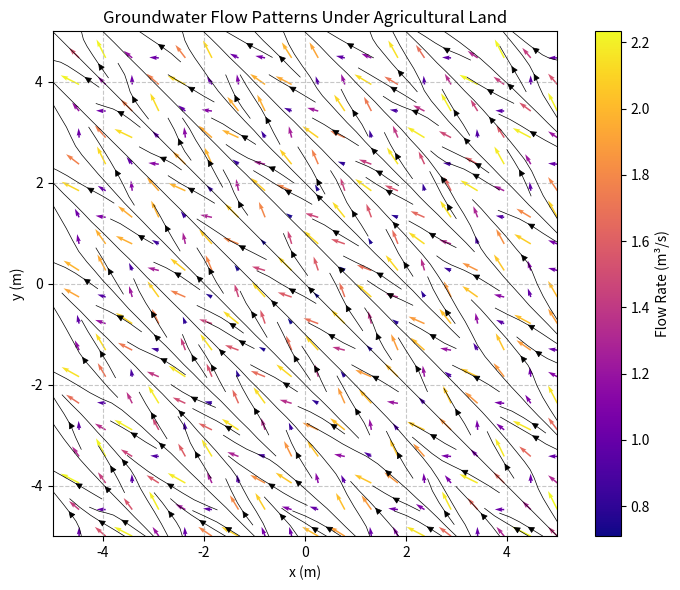

Reproduce this figure in Python.
# ===================
# Part 1: Importing Libraries
# ===================
import numpy as np
import matplotlib.pyplot as plt

# ===================
# Part 2: Data Preparation
# ===================
np.random.seed(0)
# Define the vector field function for wind flow
def compute_vector_field(X, Y):
    # Simulated wind flow pattern
    U = -1 + np.sin(np.pi * X) * np.cos(np.pi * Y)
    V = 1 + np.cos(np.pi * X) * np.sin(np.pi * Y)
    return U, V

# Create a finer grid of points
x = np.linspace(-5.0, 5.0, 20)
y = np.linspace(-5.0, 5.0, 20)
X, Y = np.meshgrid(x, y)

# Compute the vector field
U, V = compute_vector_field(X, Y)
xlabel = "x (m)"
ylabel = "y (m)"
title = "Groundwater Flow Patterns Under Agricultural Land"
colorbar_title = "Flow Rate (m³/s)"

# ===================
# Part 3: Plot Configuration and Rendering
# ===================
# Create the plot
fig, ax = plt.subplots(figsize=(8, 6))

# Use a more contrasting color scheme
colors = np.sqrt(U**2 + V**2)
quiver = ax.quiver(X, Y, U, V, colors, cmap="plasma")

# Add several streamlines to the vector field plot
strm = ax.streamplot(X, Y, U, V, color='black', linewidth=0.5, density=1.2)

# Set labels and title
ax.set_xlabel(xlabel)
ax.set_ylabel(ylabel)
ax.set_title(title)

# Show grid, set grid style
ax.grid(True, linestyle="--", alpha=0.7)

# Adjust the aspect ratio
ax.set_aspect("equal")

# Add color bar to indicate the magnitude of the vectors
cbar = plt.colorbar(quiver, ax=ax)
cbar.set_label(colorbar_title)

# ===================
# Part 4: Saving Output
# ===================
# Adjust layout
plt.tight_layout()

# Display the plot
plt.savefig('quiver_19.pdf', bbox_inches='tight')
